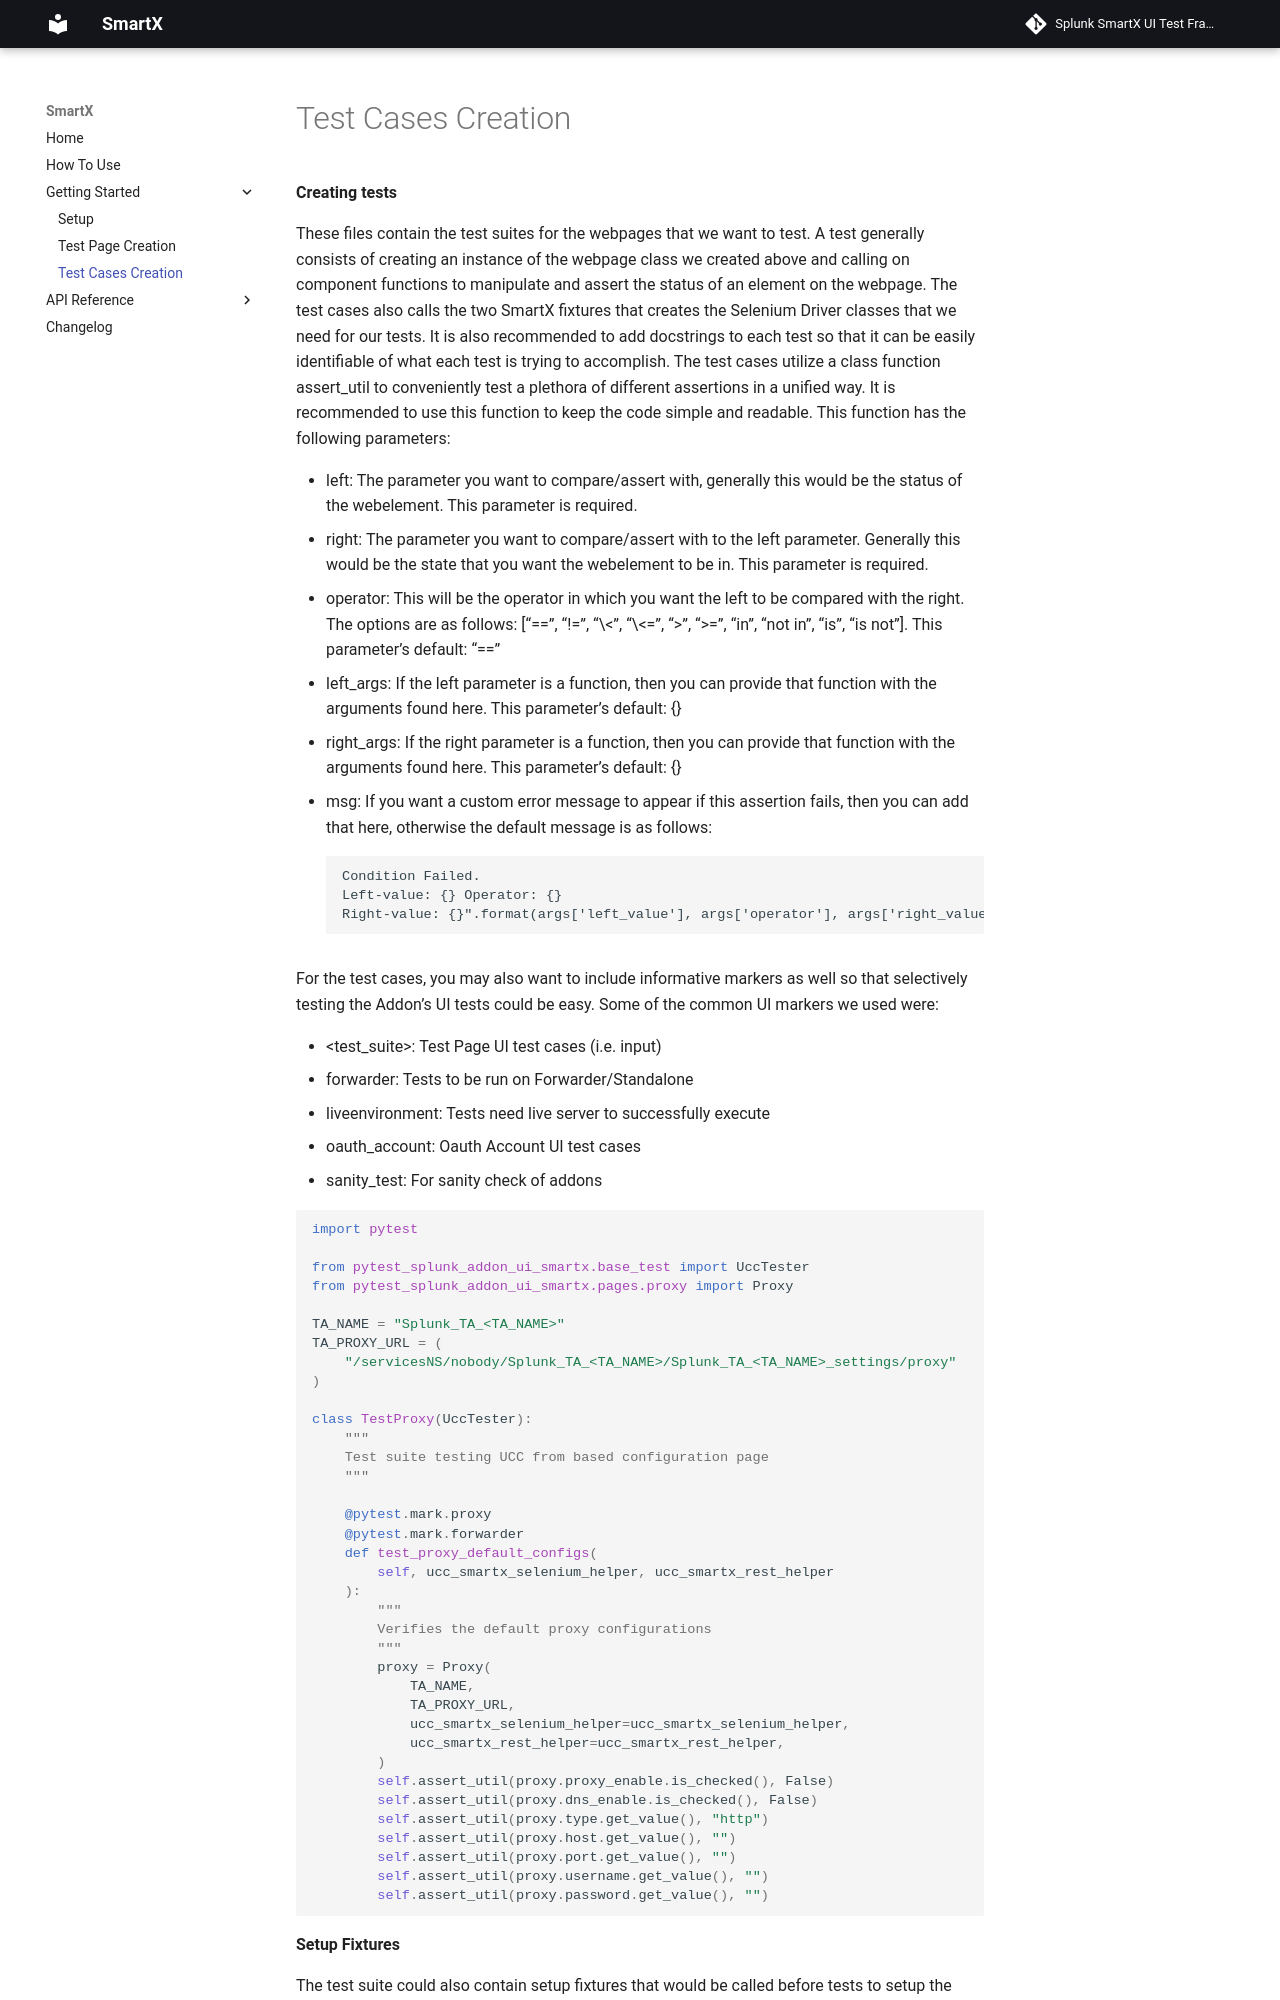

repository: splunk/addon-factory-smartx-ui-test-library · page: getting_started/test_case/index.html · generator: mkdocs

**Creating tests**

These files contain the test suites for the webpages that we want to test. A test generally consists of creating an instance of the webpage class we created above and calling on component functions to manipulate and assert the status of an element on the webpage. The test cases also calls the two SmartX fixtures that creates the Selenium Driver classes that we need for our tests. It is also recommended to add docstrings to each test so that it can be easily identifiable of what each test is trying to accomplish.
The test cases utilize a class function assert_util to conveniently test a plethora of different assertions in a unified way. It is recommended to use this function to keep the code simple and readable. This function has the following parameters:

 - left: The parameter you want to compare/assert with, generally this would be the status of the webelement. This parameter is required.
 - right: The parameter you want to compare/assert with to the left parameter. Generally this would be the state that you want the webelement to be in. This parameter is required.
 - operator: This will be the operator in which you want the left to be compared with the right. The options are as follows: \["==", "!=", "\<", "\<=", ">", ">=", "in", "not in", "is", "is not"\]. This parameter's default: "=="
 - left_args: If the left parameter is a function, then you can provide that function with the arguments found here. This parameter's default: {}
 - right_args: If the right parameter is a function, then you can provide that function with the arguments found here. This parameter's default: {}
 - msg: If you want a custom error message to appear if this assertion fails, then you can add that here, otherwise the default message is as follows: 
 ```
 Condition Failed. 
 Left-value: {} Operator: {} 
 Right-value: {}".format(args['left_value'], args['operator'], args['right_value']).
 ```

For the test cases, you may also want to include informative markers as well so that selectively testing the Addon's UI tests could be easy. Some of the common UI markers we used were:

 - &lt;test_suite&gt;: Test Page UI test cases (i.e. input)
 - forwarder: Tests to be run on Forwarder/Standalone
 - liveenvironment: Tests need live server to successfully execute
 - oauth_account: Oauth Account UI test cases
 - sanity_test: For sanity check of addons

```python
import pytest

from pytest_splunk_addon_ui_smartx.base_test import UccTester
from pytest_splunk_addon_ui_smartx.pages.proxy import Proxy

TA_NAME = "Splunk_TA_<TA_NAME>"
TA_PROXY_URL = (
    "/servicesNS/nobody/Splunk_TA_<TA_NAME>/Splunk_TA_<TA_NAME>_settings/proxy"
)

class TestProxy(UccTester):
    """
    Test suite testing UCC from based configuration page
    """
